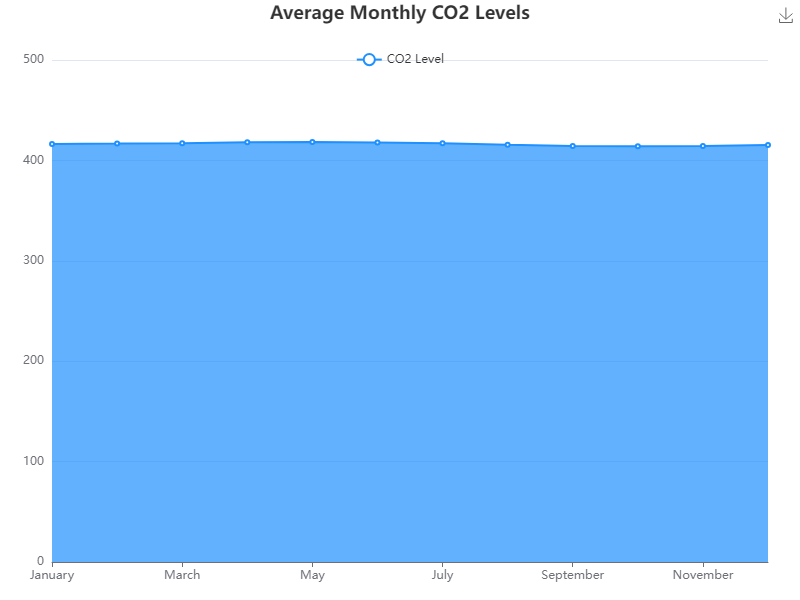

The table this chart was drawn from, first rows:
Month, CO2_Level
January, 416.4
February, 416.8
March, 417.1
April, 418.1
May, 418.4
June, 417.9
July, 417
August, 415.5
September, 414.2
October, 414
November, 414.3
December, 415.2
